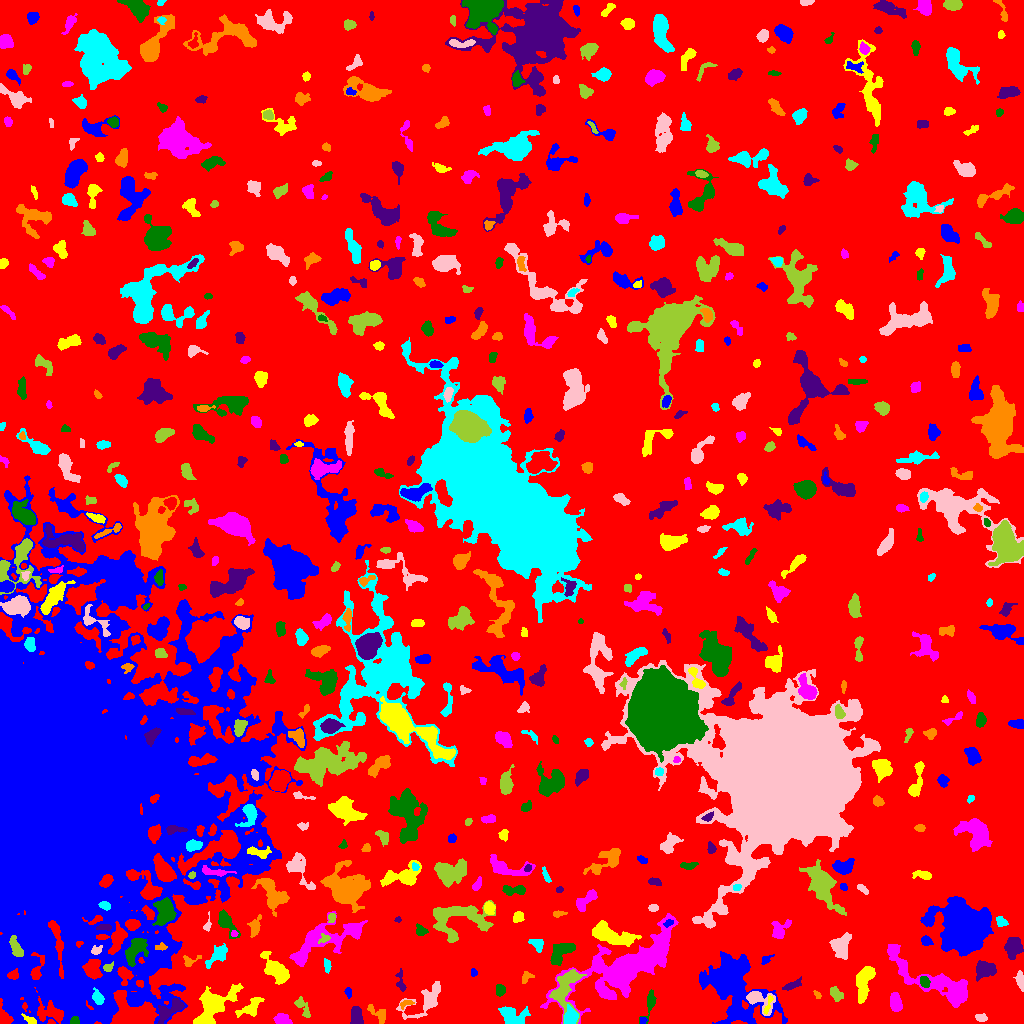

Data behind this chart, as committed beside it:
ID, X, Y, A, B, theta, total_flux, mu_max, mu_median, mu_mean, R_fwhm, R_e, R10, R90, x_start, x_end, y_start, y_end, area, greylevel
0, 530.4, 524.2, 303.2, 276.1, -0.9665, 1804663, 15.0, 2.0, 2.394, 44.77, 234.7, 90.07, 373, 0, 1023, 0, 1023, 753796, 2.394
1, 642.5, 3.007, 1.794, 1.702, 0.3234, 139.0, 5.0, 3.0, 2.896, 3.09, 2.257, 0.7979, 3.432, 640, 647, 0, 6, 48, 9.896
2, 30.11, 3.648, 3.766, 1.55, -0.4547, 179.0, 6.0, 2.0, 2.057, 2.985, 2.706, 0.9772, 4.549, 21, 36, 0, 10, 87, 12.06
3, 282, 3.846, 3.848, 2.559, -0.1636, 641.0, 8.0, 4.0, 3.981, 5.202, 3.909, 1.596, 6.129, 273, 292, 0, 10, 161, 8.981
4, 74.68, 2.281, 2.121, 1.886, 0.08037, 210.0, 7.0, 3.0, 3.088, 2.821, 2.394, 0.9772, 3.827, 70, 79, 0, 7, 68, 30.09
5, 356.5, 6.432, 4.68, 2.563, -1.442, 1001, 12.0, 5.0, 4.955, 5.232, 4.222, 1.693, 6.58, 350, 363, 0, 17, 202, 10.96
6, 378.1, 9.073, 6.453, 2.691, -0.7536, 357.0, 5.0, 2.0, 1.994, 4.107, 4.184, 1.596, 6.699, 367, 385, 0, 19, 179, 7.994
7, 512.2, 7.938, 7.555, 4.363, -0.1624, 1122, 7.0, 3.0, 3.024, 6.155, 6.05, 2.394, 9.657, 498, 530, 0, 17, 371, 8.024
8, 981.1, 5.333, 2.747, 1.696, -0.362, 150.0, 4.0, 2.0, 1.705, 3.827, 2.706, 0.9772, 4.26, 975, 987, 2, 10, 88, 7.705
9, 302.4, 16.13, 6.364, 2.331, -1.004, 397.0, 5.0, 2.0, 2.363, 4.787, 4.029, 1.493, 6.232, 294, 310, 6, 27, 168, 7.363
10, 675.1, 16.42, 8.574, 3.788, -0.9343, 1612, 11.0, 3.0, 3.875, 5.754, 5.863, 2.257, 9.723, 663, 694, 3, 31, 416, 8.875
11, 734.9, 35.17, 20.17, 12.63, -0.9776, 12713, 15.0, 5.0, 5.21, 11.77, 15.4, 5.726, 24.57, 699, 787, 0, 72, 2440, 9.21
12, 250.6, 15.37, 6.426, 3.272, 0.6414, 882.0, 8.0, 3.0, 3.303, 5.614, 4.687, 1.871, 7.818, 235, 264, 6, 26, 267, 10.3
13, 626.7, 56.39, 25.3, 8.656, 0.5056, 27907, 60.0, 5.0, 9.355, 8.33, 11.75, 3.989, 24.85, 540, 678, 0, 110, 2983, 13.36
14, 650.1, 21.33, 7.602, 2.27, 1.309, 471.0, 6.0, 2.0, 2.602, 5.078, 3.989, 1.493, 6.457, 639, 656, 0, 34, 181, 7.602
15, 170.6, 14.32, 8.496, 3.397, 0.5835, 1290, 11.0, 3.0, 4.095, 4.787, 5.323, 1.954, 8.722, 157, 184, 0, 25, 315, 12.1
16, 406, 19.85, 3.802, 1.643, 0.2557, 175.0, 4.0, 2.0, 2.244, 4.297, 2.821, 1.128, 4.334, 400, 414, 14, 23, 78, 9.244
17, 570.6, 6.126, 3.762, 2.925, 1.444, 1484, 18.0, 6.0, 7.239, 5.078, 4.107, 1.596, 6.555, 564, 578, 0, 19, 205, 19.24
18, 757.4, 24.49, 7.441, 4.06, -0.4817, 1170, 13.0, 3.0, 3.824, 4.549, 4.442, 1.693, 7.838, 746, 775, 8, 32, 306, 12.82
19, 564.9, 34.53, 11.76, 6.305, 1.291, 2188, 10.0, 3.0, 3.611, 7.485, 7.442, 2.821, 11.98, 549, 586, 0, 54, 606, 11.61
20, 473, 37.5, 7.952, 2.596, 1.511, 861.0, 9.0, 4.0, 4.023, 4.72, 4.72, 1.784, 7.334, 468, 479, 24, 57, 214, 8.023
21, 348.5, 31.18, 2.323, 1.545, -1.292, 104.0, 3.0, 2.0, 1.6, 3.241, 2.394, 0.9772, 3.827, 344, 351, 25, 36, 65, 9.6
22, 767.8, 18.35, 5.852, 1.282, 1.268, 234.0, 5.0, 3.0, 2.69, 3.909, 3.038, 1.262, 4.618, 763, 773, 9, 28, 87, 14.69
23, 895.9, 20.36, 4.326, 2.411, -1.434, 571.0, 6.0, 3.0, 2.758, 5.997, 4.184, 1.693, 6.358, 890, 902, 12, 31, 207, 8.758
24, 499.6, 33.77, 2.455, 2.256, 1.345, 348.0, 7.0, 3.0, 3.252, 3.827, 2.985, 1.128, 4.687, 496, 505, 27, 39, 107, 9.252
25, 400.4, 42.13, 6.27, 1.982, -1.421, 302.0, 6.0, 2.0, 2.416, 4.107, 3.568, 1.382, 5.47, 395, 406, 32, 55, 125, 7.416
26, 817.2, 28.21, 2.364, 1.248, -0.9016, 61.0, 3.0, 1.0, 1.22, 2.585, 2.034, 0.7979, 3.038, 813, 821, 25, 33, 50, 7.22
27, 97.99, 24.8, 3.5, 2.384, -1.058, 375.0, 6.0, 2.0, 2.679, 4.618, 3.523, 1.382, 5.499, 92, 104, 19, 36, 140, 17.68
28, 426.1, 22.52, 12.08, 5.734, 0.6501, 1317, 9.0, 2.0, 2.533, 4.222, 6.77, 2.257, 11.03, 396, 440, 4, 42, 520, 7.533
29, 835.3, 30.04, 3.72, 2.244, -0.9964, 267.0, 4.0, 2.0, 1.804, 4.983, 3.523, 1.382, 5.754, 830, 843, 22, 37, 148, 7.804
30, 139.8, 40.07, 2.31, 1.379, -0.2654, 105.0, 4.0, 2.0, 1.981, 3.385, 2.257, 0.7979, 3.29, 136, 143, 36, 43, 53, 14.98
31, 15.25, 35.4, 5.201, 1.702, 0.2991, 327.0, 8.0, 2.0, 2.725, 3.432, 2.877, 1.128, 4.918, 8, 29, 31, 42, 120, 17.73
32, 212.8, 17.99, 11.53, 5.797, 0.7988, 5227, 21.0, 5.0, 6.32, 6.604, 7.878, 2.877, 13.4, 193, 243, 0, 40, 827, 12.32
33, 604.2, 32.83, 6.582, 2.023, -0.739, 465.0, 5.0, 3.0, 2.818, 5.47, 4.184, 1.693, 6.383, 596, 614, 25, 42, 165, 9.818
34, 924.2, 41.63, 2.79, 2.122, -1.151, 294.0, 6.0, 3.0, 2.8, 4.26, 3.09, 1.128, 4.82, 920, 930, 36, 47, 105, 12.8
35, 791.6, 38.11, 4.86, 1.661, 0.4176, 209.0, 4.0, 1.0, 1.56, 4.334, 3.241, 1.262, 5.412, 782, 801, 33, 47, 134, 8.56
36, 526, 46.41, 2.868, 2.095, 0.9679, 189.0, 5.0, 1.5, 1.929, 3.038, 2.706, 0.9772, 4.618, 522, 534, 40, 52, 98, 9.929
37, 326.9, 58.27, 3.417, 1.577, -1.375, 117.0, 3.0, 1.0, 1.345, 3.385, 2.932, 1.128, 4.583, 324, 331, 50, 65, 87, 8.345
38, 1020, 42.17, 4.294, 1.77, -1.371, 495.0, 9.0, 3.0, 3.779, 4.068, 3.338, 1.382, 5.412, 1013, 1023, 32, 53, 131, 8.779
39, 107.8, 55.98, 2.787, 1.927, 0.5472, 231.0, 6.0, 3.0, 3.039, 3.785, 2.877, 1.128, 4.406, 103, 113, 52, 62, 76, 15.04
40, 56.64, 83.3, 16.42, 2.335, -1.382, 1186, 10.0, 3.0, 3.488, 5.323, 5.412, 2.034, 8.903, 48, 63, 45, 103, 340, 44.49
41, 473.6, 50.67, 1.694, 1.53, -1.468, 109.0, 5.0, 2.0, 2.137, 2.706, 2.034, 0.7979, 3.241, 471, 477, 47, 55, 51, 10.14
42, 863.9, 42.13, 9.312, 3.688, 1.338, 1379, 7.0, 3.0, 3.092, 7.313, 6.652, 2.585, 10.34, 856, 875, 20, 57, 446, 9.092
43, 934.9, 41.51, 28.67, 6.512, -0.5082, 4411, 12.0, 3.0, 3.393, 7.247, 10.91, 3.827, 17.47, 887, 967, 16, 79, 1300, 8.393
44, 135.1, 73.01, 7.845, 4.156, 1.007, 1579, 10.0, 4.0, 4.038, 6.604, 6.129, 2.326, 9.723, 125, 148, 57, 85, 391, 16.04
45, 985.1, 54.09, 5.032, 3.721, 0.09503, 1227, 9.0, 4.0, 4.036, 6.433, 5.323, 2.111, 8.349, 976, 996, 42, 63, 304, 10.04
46, 189.5, 62.61, 4.713, 2.73, 0.3264, 264.0, 5.0, 2.0, 2.378, 4.029, 3.385, 1.262, 5.078, 183, 201, 57, 68, 111, 8.378
47, 217.2, 67.88, 6.994, 3.149, 0.7863, 725.0, 6.0, 2.0, 2.736, 6.308, 5.046, 1.954, 8.038, 205, 227, 55, 80, 265, 7.736
48, 841.6, 77.34, 5.431, 4.095, 1.41, 1655, 11.0, 4.0, 4.559, 6.507, 5.557, 2.185, 8.867, 829, 851, 64, 91, 363, 9.559
49, 16.03, 76.07, 5.847, 2.289, -1.149, 534.0, 6.0, 3.0, 2.711, 5.809, 4.549, 1.784, 6.956, 9, 23, 67, 88, 197, 20.71
50, 484.3, 65.72, 4.165, 1.887, -0.2512, 311.0, 6.0, 1.0, 1.851, 4.184, 3.192, 1.262, 5.47, 477, 499, 60, 71, 168, 7.851
51, 765.7, 63.92, 3.127, 1.81, 0.6608, 142.0, 5.0, 2.0, 1.844, 2.185, 2.646, 0.7979, 4.334, 761, 774, 59, 69, 77, 9.844
52, 275.6, 53.89, 7.971, 3.761, -0.8513, 2186, 13.0, 4.0, 4.651, 6.024, 6.206, 2.326, 10.2, 260, 289, 39, 72, 470, 9.651
53, 319.4, 81.03, 21.93, 7.548, 0.4716, 3479, 13.0, 3.0, 3.057, 5.109, 9.805, 3.241, 16.17, 289, 367, 57, 112, 1138, 8.057
54, 561.1, 70.75, 7.732, 3.486, 0.8226, 1539, 9.0, 4.0, 4.36, 7.247, 5.809, 2.326, 8.974, 550, 575, 58, 80, 353, 10.36
55, 1014, 76.34, 5.688, 4.132, 1.559, 737.0, 4.0, 2.0, 2.362, 8.974, 5.917, 2.394, 8.831, 1004, 1023, 64, 86, 312, 7.362
56, 161, 76.17, 2.938, 1.55, 0.05961, 175.0, 6.0, 2.0, 2.431, 3.192, 2.585, 0.9772, 4.068, 155, 167, 73, 81, 72, 16.43
57, 537.2, 79.03, 3.824, 2.754, -0.5933, 299.0, 4.0, 2.0, 2.121, 5.67, 3.785, 1.493, 5.89, 528, 543, 71, 84, 141, 8.121
58, 95.82, 73.2, 2.497, 1.923, 0.2386, 207.0, 6.0, 2.0, 2.407, 3.478, 2.585, 0.9772, 4.222, 91, 102, 69, 78, 86, 17.41
59, 324.3, 84.63, 3.118, 1.963, 0.4776, 195.0, 4.0, 2.0, 2.438, 4.184, 2.764, 1.128, 4.334, 318, 330, 80, 90, 80, 11.44
... 561 more rows
